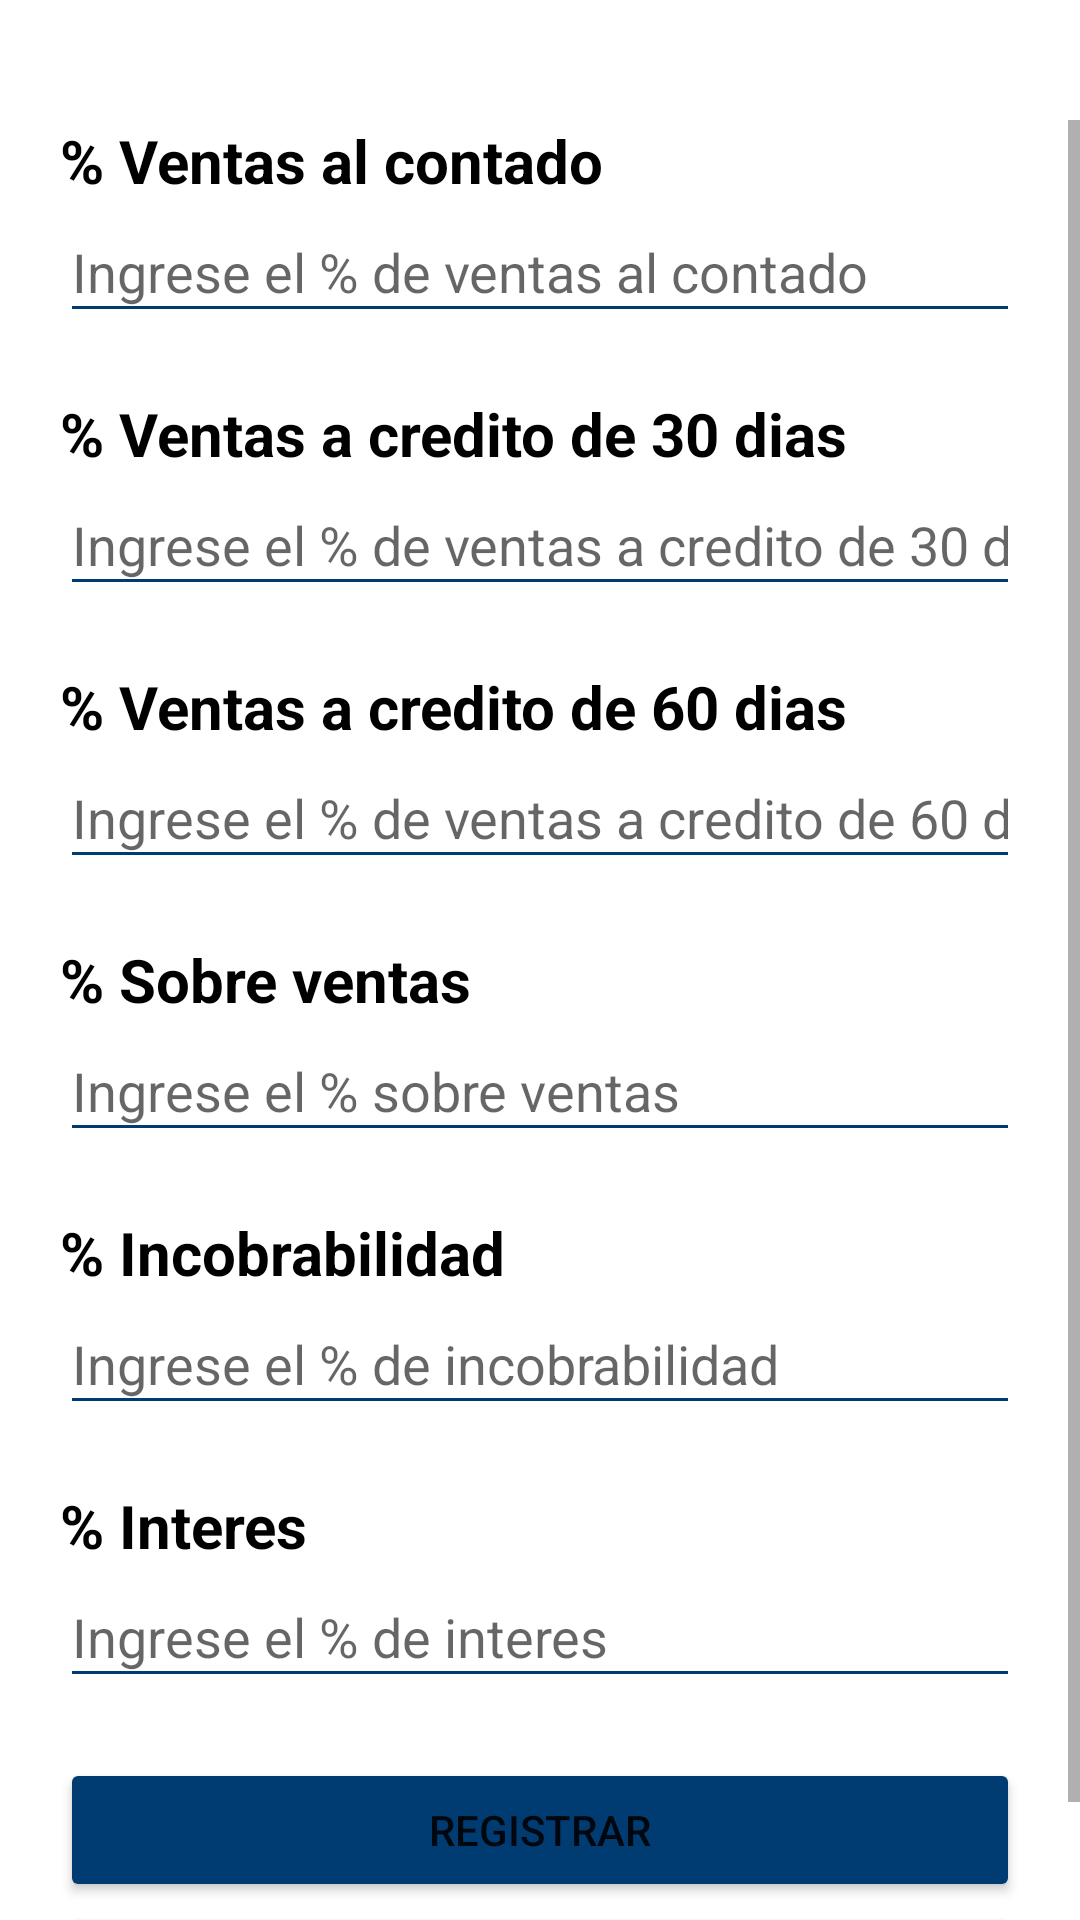

Android layout source for this screen:
<!-- AndroidManifest.xml: application theme Theme.Proyecto_Flujo_Caja -->
<!-- res/layout/activity_company_information.xml -->
<?xml version="1.0" encoding="utf-8"?>
<androidx.constraintlayout.widget.ConstraintLayout xmlns:android="http://schemas.android.com/apk/res/android"
    xmlns:app="http://schemas.android.com/apk/res-auto"
    xmlns:tools="http://schemas.android.com/tools"
    android:layout_width="match_parent"
    android:layout_height="match_parent"
    tools:context=".CompanyInformation">

    <ScrollView
        android:layout_width="match_parent"
        android:layout_height="match_parent"
        android:layout_marginTop="40dp"
        app:layout_constraintBottom_toBottomOf="parent"
        app:layout_constraintEnd_toEndOf="parent"
        app:layout_constraintHorizontal_bias="0.49"
        app:layout_constraintStart_toStartOf="parent"
        app:layout_constraintTop_toTopOf="parent"
        app:layout_constraintVertical_bias="1.0">

        <LinearLayout
            android:layout_width="match_parent"
            android:layout_height="match_parent"
            android:orientation="vertical">

            <TextView
                android:id="@+id/label_sales"
                android:layout_width="wrap_content"
                android:layout_height="wrap_content"
                android:text="@string/label_input_sales"
                android:textColor="@color/black"
                android:textSize="20sp"
                android:textStyle="bold"
                android:layout_marginLeft="20sp"/>

            <EditText
                android:id="@+id/input_sales"
                android:layout_width="match_parent"
                android:layout_height="44dp"
                android:layout_marginBottom="20sp"
                android:backgroundTint="@color/blue_app"
                android:ems="10"
                android:hint="@string/placeholder_input_sales"
                android:inputType="number|numberDecimal"
                android:textColor="@color/black"
                android:textSize="18sp"
                android:layout_marginLeft="20sp"
                android:layout_marginRight="20sp"/>

            <TextView
                android:id="@+id/label_credit30"
                android:layout_width="wrap_content"
                android:layout_height="wrap_content"
                android:text="@string/label_input_credit_sales30"
                android:textColor="@color/black"
                android:textSize="20sp"
                android:textStyle="bold"
                android:layout_marginLeft="20sp"/>

            <EditText
                android:id="@+id/input_credit30"
                android:layout_width="match_parent"
                android:layout_height="44dp"
                android:layout_marginBottom="20sp"
                android:backgroundTint="@color/blue_app"
                android:ems="10"
                android:hint="@string/placeholder_credit_sales30"
                android:inputType="number|numberDecimal"
                android:textColor="@color/black"
                android:textSize="18sp"
                android:layout_marginLeft="20sp"
                android:layout_marginRight="20sp"/>

            <TextView
                android:id="@+id/label_credit60"
                android:layout_width="wrap_content"
                android:layout_height="wrap_content"
                android:text="@string/label_input_credit_sales60"
                android:textColor="@color/black"
                android:textSize="20sp"
                android:textStyle="bold"
                android:layout_marginLeft="20sp"/>

            <EditText
                android:id="@+id/input_credit60"
                android:layout_width="match_parent"
                android:layout_height="44dp"
                android:layout_marginBottom="20sp"
                android:backgroundTint="@color/blue_app"
                android:ems="10"
                android:hint="@string/placeholder_credit_sales60"
                android:inputType="number|numberDecimal"
                android:textColor="@color/black"
                android:textSize="18sp"
                android:layout_marginLeft="20sp"
                android:layout_marginRight="20sp"/>

            <TextView
                android:id="@+id/label_about"
                android:layout_width="wrap_content"
                android:layout_height="wrap_content"
                android:text="@string/label_input_about_sales"
                android:textColor="@color/black"
                android:textSize="20sp"
                android:textStyle="bold"
                android:layout_marginLeft="20sp"/>

            <EditText
                android:id="@+id/input_about"
                android:layout_width="match_parent"
                android:layout_height="44dp"
                android:layout_marginBottom="20sp"
                android:backgroundTint="@color/blue_app"
                android:ems="10"
                android:hint="@string/placeholder_about_sales"
                android:inputType="number|numberDecimal"
                android:textColor="@color/black"
                android:textSize="18sp"
                android:layout_marginLeft="20sp"
                android:layout_marginRight="20sp"/>

            <TextView
                android:id="@+id/label_bad_debt"
                android:layout_width="wrap_content"
                android:layout_height="wrap_content"
                android:text="@string/label_input_bad_debt"
                android:textColor="@color/black"
                android:textSize="20sp"
                android:textStyle="bold"
                android:layout_marginLeft="20sp"/>

            <EditText
                android:id="@+id/input_bad_debt"
                android:layout_width="match_parent"
                android:layout_height="44dp"
                android:layout_marginBottom="20sp"
                android:backgroundTint="@color/blue_app"
                android:ems="10"
                android:hint="@string/placeholder_bad_debt"
                android:inputType="number|numberDecimal"
                android:textColor="@color/black"
                android:textSize="18sp"
                android:layout_marginLeft="20sp"
                android:layout_marginRight="20sp"/>

            <TextView
                android:id="@+id/label_interest"
                android:layout_width="wrap_content"
                android:layout_height="wrap_content"
                android:text="@string/label_input_interest"
                android:textColor="@color/black"
                android:textSize="20sp"
                android:textStyle="bold"
                android:layout_marginLeft="20sp"/>

            <EditText
                android:id="@+id/input_interest"
                android:layout_width="match_parent"
                android:layout_height="44dp"
                android:layout_marginBottom="20sp"
                android:backgroundTint="@color/blue_app"
                android:ems="10"
                android:hint="@string/placeholder_interest"
                android:inputType="number|numberDecimal"
                android:textColor="@color/black"
                android:textSize="18sp"
                android:layout_marginLeft="20sp"
                android:layout_marginRight="20sp"/>

            <Button
                android:id="@+id/btn_register"
                android:layout_width="match_parent"
                android:layout_height="wrap_content"
                android:layout_marginLeft="20sp"
                android:layout_marginRight="20sp"
                android:backgroundTint="@color/blue_app"
                android:onClick="registerInfo"
                android:text="@string/btn_register"
                app:cornerRadius="10sp" />

            <Button
                android:id="@+id/btn_cancel"
                android:layout_width="match_parent"
                android:layout_height="wrap_content"
                android:layout_marginLeft="20sp"
                android:layout_marginRight="20sp"
                android:backgroundTint="@color/red_app"
                android:onClick="anterior"
                android:text="@string/btn_cancel"
                app:cornerRadius="10sp" />

        </LinearLayout>
    </ScrollView>
</androidx.constraintlayout.widget.ConstraintLayout>
<!-- resources referenced by this layout -->
<resources>
  <color name="black">#FF000000</color>
  <color name="blue_app">#003b72</color>
  <color name="red_app">#DD3333</color>
  <string name="btn_cancel">CANCELAR</string>
  <string name="btn_register">REGISTRAR</string>
  <string name="label_input_about_sales">% Sobre ventas</string>
  <string name="label_input_bad_debt">% Incobrabilidad</string>
  <string name="label_input_credit_sales30">% Ventas a credito de 30 dias</string>
  <string name="label_input_credit_sales60">% Ventas a credito de 60 dias</string>
  <string name="label_input_interest">% Interes</string>
  <string name="label_input_sales">% Ventas al contado</string>
  <string name="placeholder_about_sales">Ingrese el % sobre ventas</string>
  <string name="placeholder_bad_debt">Ingrese el % de incobrabilidad</string>
  <string name="placeholder_credit_sales30">Ingrese el % de ventas a credito de 30 dias</string>
  <string name="placeholder_credit_sales60">Ingrese el % de ventas a credito de 60 dias</string>
  <string name="placeholder_input_sales">Ingrese el % de ventas al contado</string>
  <string name="placeholder_interest">Ingrese el % de interes</string>
  <style name="Theme.Proyecto_Flujo_Caja" parent="Theme.MaterialComponents.DayNight.DarkActionBar">
          
          <item name="colorPrimary">@color/purple_500</item>
          <item name="colorPrimaryVariant">@color/purple_700</item>
          <item name="colorOnPrimary">@color/white</item>
          
          <item name="colorSecondary">@color/teal_200</item>
          <item name="colorSecondaryVariant">@color/teal_700</item>
          <item name="colorOnSecondary">@color/black</item>
          
          <item name="android:statusBarColor" tools:targetApi="l">?attr/colorPrimaryVariant</item>
          
      </style>
  <color name="purple_500">#FF6200EE</color>
  <color name="purple_700">#FF3700B3</color>
  <color name="white">#FFFFFFFF</color>
  <color name="teal_200">#FF03DAC5</color>
  <color name="teal_700">#FF018786</color>
</resources>
